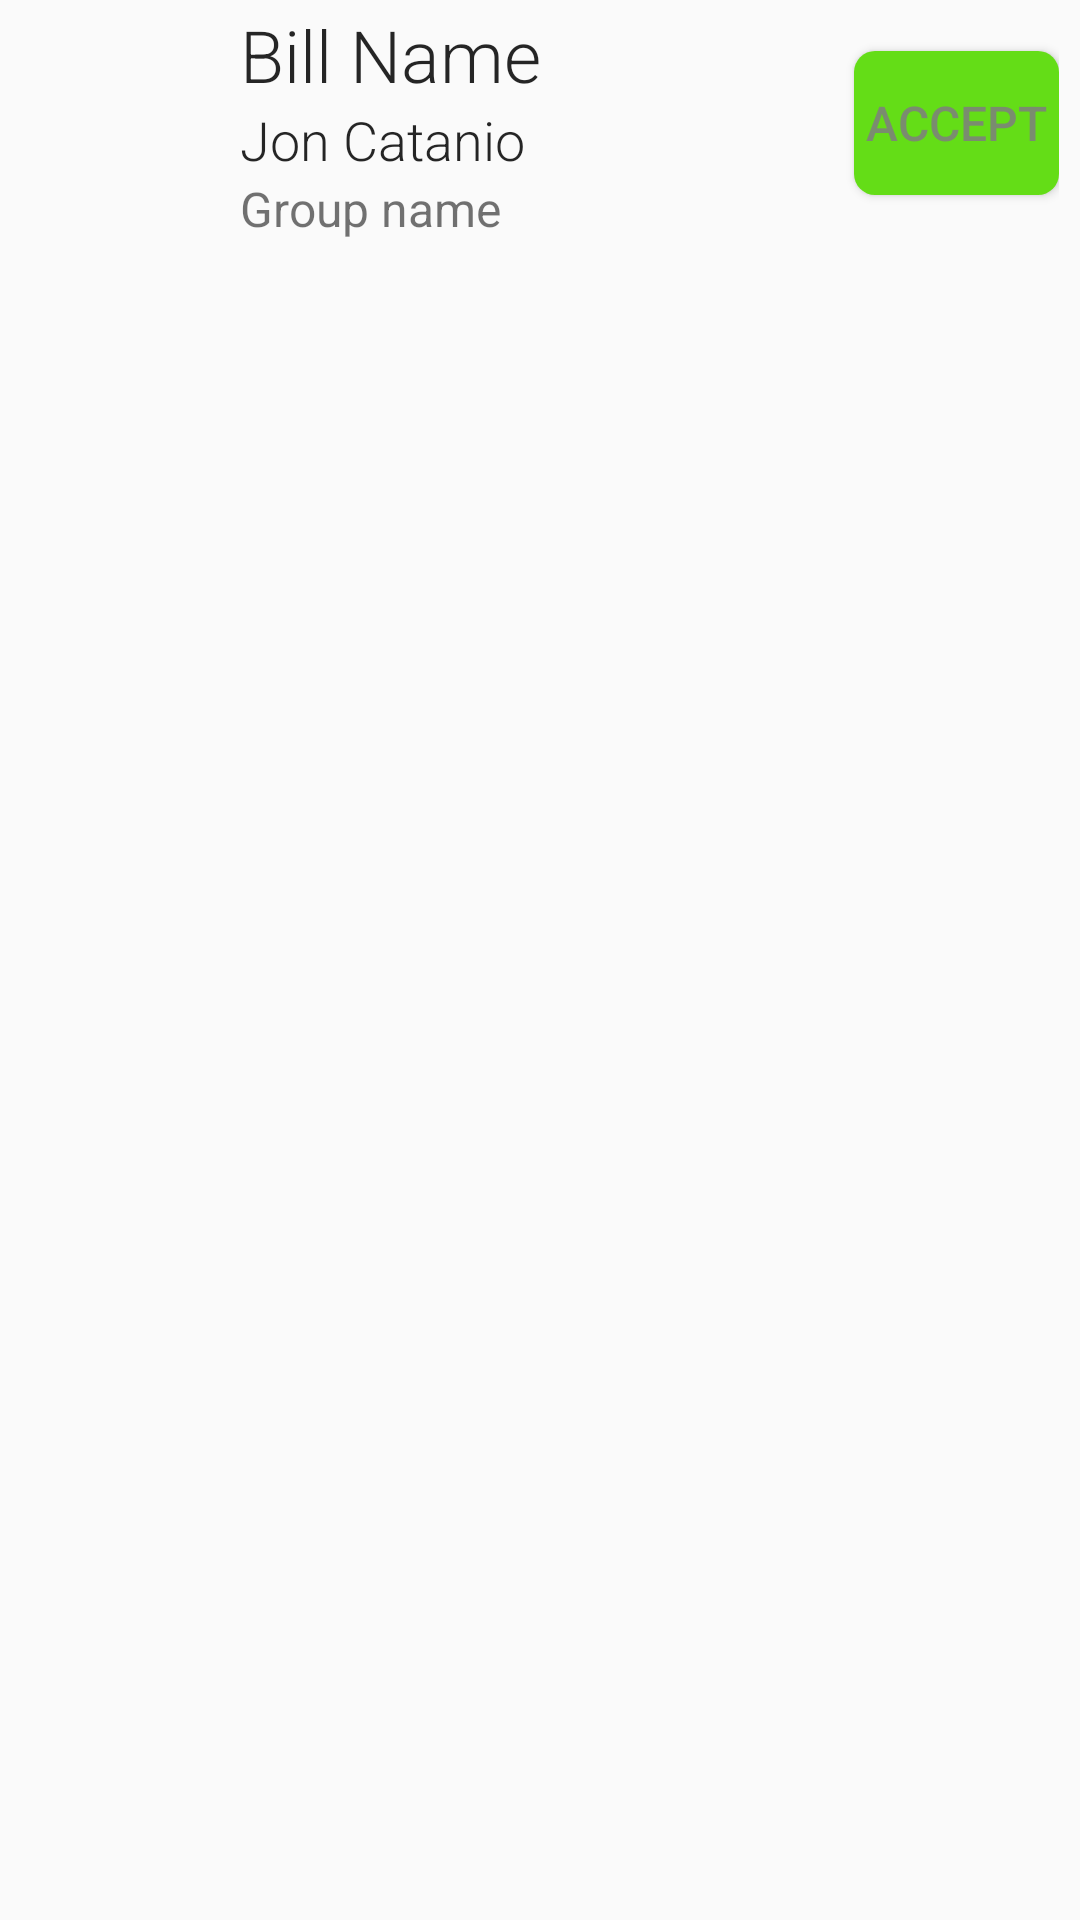

Write the Android layout XML for this screen, with the resource values it uses.
<!-- AndroidManifest.xml: application theme AppTheme -->
<!-- res/layout/pending_payment_item.xml -->
<?xml version="1.0" encoding="utf-8"?>
<LinearLayout xmlns:android="http://schemas.android.com/apk/res/android"
    android:orientation="vertical"
    android:layout_width="match_parent"
    android:layout_height="100dp"
    android:paddingLeft="5dp"
    android:paddingRight="5dp">

    <LinearLayout
        android:layout_width="match_parent"
        android:layout_height="wrap_content"
        android:orientation="horizontal"
        android:weightSum="100"
        android:layout_margin="2dp">

        <ImageView
            android:layout_width="0dp"
            android:layout_height="match_parent"
            android:layout_weight="20"
            android:id="@+id/pending_user_img"/>
        <LinearLayout
            android:layout_width="0dp"
            android:layout_height="wrap_content"
            android:layout_weight="60"
            android:weightSum="100"
            android:orientation="vertical"
            android:layout_marginLeft="5dp">

            <TextView
                android:layout_width="match_parent"
                android:layout_height="wrap_content"
                android:text="Bill Name"
                android:textSize="24sp"
                android:textColor="#DA000000"
                android:fontFamily="sans-serif-light"
                android:id="@+id/pending_bill_name"/>
            <TextView
                android:layout_width="match_parent"
                android:layout_height="wrap_content"
                android:text="Jon Catanio"
                android:textSize="18sp"
                android:textColor="#DA000000"
                android:fontFamily="sans-serif-light"
                android:id="@+id/pending_username"/>
            <TextView
                android:layout_width="match_parent"
                android:layout_height="wrap_content"
                android:text="Group name"
                android:textSize="16sp"
                android:textColor="#8D000000"
                android:id="@+id/pending_group_name"/>
        </LinearLayout>
        <Button
            android:layout_width="0dp"
            android:layout_height="wrap_content"
            android:layout_weight="20"
            android:layout_gravity="center"
            android:textAlignment="center"
            android:textSize="16sp"
            android:textColor="@color/buttonText"
            android:text="Accept"
            android:gravity="center"
            android:background="@drawable/custom_button"
            android:fontFamily="sans-serif-medium"
            android:id="@+id/pending_accept_btn"/>
    </LinearLayout>

</LinearLayout>
<!-- resources referenced by this layout -->
<resources>
  <color name="buttonText">#DA7E7E7E</color>
  <!-- drawable custom_button (drawable) -->
  <?xml version="1.0" encoding="utf-8"?>
  <shape
      xmlns:android="http://schemas.android.com/apk/res/android"
      android:shape="rectangle">
      <corners
          android:radius="7dp"/>
      <solid
          android:color="@color/button"/>
  </shape>
  <style name="AppTheme" parent="Theme.AppCompat.Light.DarkActionBar">
          
          <item name="colorPrimary">@color/colorPrimary</item>
          <item name="colorPrimaryDark">@color/colorPrimaryDark</item>
          <item name="colorAccent">@color/colorAccent</item>
  
          <item name="colorControlNormal">@color/colorPrimaryText</item>
  
          
          <item name="material_drawer_background">@color/colorPrimaryDark</item>
          <item name="material_drawer_primary_text">@color/colorPrimaryText</item>
          <item name="material_drawer_secondary_text">@color/colorPrimaryText</item>
          
          <item name="material_drawer_selected">@color/colorPrimary</item>
          <item name="material_drawer_selected_text">@color/colorAccent</item>
          <item name="material_drawer_header_selection_text">@color/material_drawer_header_selection_text</item>
  
          <item name="preferenceTheme">@style/PreferenceThemeOverlay</item>
      </style>
  <color name="button">#64DD17</color>
  <color name="colorPrimary">#737373</color>
  <color name="colorPrimaryDark">#383838</color>
  <color name="colorAccent">#64DD17</color>
  <color name="colorPrimaryText">#eeeeee</color>
</resources>
